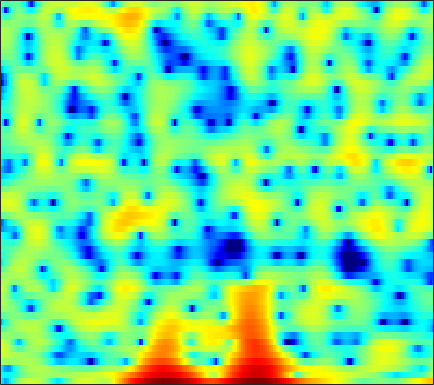

Values plotted in this chart, from the file beside it:
-5.4494, -7.8239, -10.097, -8.8404, -6.6698, -4.0037, -1.9228, -0.70031, 0.59838, 1.5968, 2.3521, 2.7788, 3.1888, 3.4217, 3.4898, 3.4331, 3.2127, 2.9466, 2.4648, 1.7886, 0.89209, 0.056399, -1.2886, -2.938
-5.261, -5.777, -6.16, -6.152, -5.904, -5.311, -4.515, -3.835, -2.897, -1.984, -1.143, -0.5683, 0.1011, 0.656, 0.9941, 1.346, 1.593, 1.709, 1.789, 1.79, 1.73, 1.655, 1.532, 1.4
-6.334, -8.175, -10.56, -11.49, -10.53, -8.197, -5.895, -4.399, -2.732, -1.368, -0.2641, 0.4145, 1.147, 1.703, 2.012, 2.294, 2.444, 2.478, 2.432, 2.291, 2.078, 1.876, 1.569, 1.236
1.835, 1.605, 1.359, 1.213, 1.168, 1.19, 1.3, 1.414, 1.592, 1.771, 1.921, 2.001, 2.042, 2.001, 1.904, 1.674, 1.314, 0.955, 0.3411, -0.4393, -1.397, -2.235, -3.528, -5.022
3.532, 3.33, 3.041, 2.746, 2.523, 2.242, 1.999, 1.847, 1.686, 1.574, 1.489, 1.431, 1.337, 1.199, 1.049, 0.7543, 0.3223, -0.1072, -0.8472, -1.808, -3.008, -4.084, -5.801, -7.874
4.504, 4.064, 3.329, 2.421, 1.63, 0.4624, -0.72, -1.491, -2.103, -2.046, -1.442, -0.8104, 0.03424, 0.7381, 1.132, 1.459, 1.552, 1.477, 1.178, 0.6626, -0.03385, -0.6668, -1.657, -2.764
3.912, 3.458, 2.626, 1.476, 0.3466, -1.626, -4.325, -6.877, -9.713, -8.193, -4.85, -2.794, -0.7247, 0.7259, 1.49, 2.178, 2.544, 2.641, 2.556, 2.25, 1.748, 1.258, 0.4735, -0.4431
0.8514, 0.8476, 0.7768, 0.6318, 0.4831, 0.2599, 0.04911, -0.03947, -0.0248, 0.1769, 0.5448, 0.8753, 1.327, 1.72, 1.937, 2.092, 2.079, 1.947, 1.613, 1.095, 0.3925, -0.2404, -1.205, -2.269
-3.684, -2.92, -1.858, -0.8773, -0.2386, 0.4841, 1.066, 1.427, 1.82, 2.143, 2.409, 2.568, 2.728, 2.805, 2.804, 2.71, 2.48, 2.201, 1.67, 0.9361, -0.06057, -1.012, -2.63, -4.804
-10.69, -7.347, -4.372, -2.347, -1.225, -0.1111, 0.6813, 1.118, 1.52, 1.781, 1.932, 1.997, 2.034, 2.033, 2.017, 1.971, 1.884, 1.773, 1.538, 1.181, 0.6706, 0.1736, -0.6452, -1.632
-2.425, -1.979, -1.329, -0.7311, -0.3747, -0.059, 0.05952, 0.02669, -0.17, -0.5131, -0.9823, -1.361, -1.8, -2.057, -2.061, -1.807, -1.327, -0.8906, -0.3194, 0.1735, 0.5527, 0.7554, 0.9331, 1.046
1.287, 1.164, 0.9777, 0.7361, 0.5062, 0.09503, -0.4606, -1.002, -1.952, -3.246, -5.033, -6.838, -10.22, -14.79, -15.67, -11.11, -7.164, -5.022, -2.891, -1.336, -0.1679, 0.5142, 1.238, 1.79
2.478, 2.053, 1.408, 0.6935, 0.1292, -0.6266, -1.378, -1.949, -2.744, -3.629, -4.648, -5.537, -6.737, -7.545, -7.514, -6.531, -4.953, -3.755, -2.344, -1.187, -0.2606, 0.3081, 0.929, 1.434
3.224, 2.4, 1.071, -0.5321, -1.858, -3.563, -4.686, -4.858, -4.365, -3.558, -2.816, -2.374, -1.905, -1.509, -1.218, -0.85, -0.5028, -0.2634, -0.02512, 0.1134, 0.1376, 0.1014, 0.04949, 0.0752
4.336, 3.404, 1.733, -0.6029, -3.037, -7.769, -13.39, -10.93, -5.818, -2.664, -0.6895, 0.3284, 1.243, 1.785, 2.007, 2.116, 1.998, 1.765, 1.253, 0.473, -0.6742, -1.838, -3.914, -6.465
2.988, 2.645, 2.054, 1.356, 0.819, 0.2016, -0.1197, -0.09194, 0.2357, 0.7266, 1.185, 1.443, 1.628, 1.593, 1.411, 0.9965, 0.402, -0.1478, -0.9998, -2, -3.151, -4.176, -5.803, -7.53
0.434, 0.7516, 1.133, 1.455, 1.66, 1.886, 2.06, 2.168, 2.266, 2.279, 2.174, 1.984, 1.539, 0.8535, 0.1564, -1.054, -2.54, -3.781, -5.386, -6.468, -6.632, -6.264, -5.461, -4.553
-3.83, -2.442, -0.8532, 0.4109, 1.173, 1.975, 2.559, 2.86, 3.096, 3.134, 2.973, 2.683, 2.06, 1.12, 0.1631, -1.585, -4.04, -6.619, -11.95, -21.45, -14.06, -9.575, -6, -3.71
-7.436, -5.243, -2.998, -1.306, -0.3046, 0.7478, 1.543, 1.986, 2.392, 2.602, 2.606, 2.484, 2.143, 1.583, 1.029, 0.1255, -0.9346, -1.763, -2.732, -3.29, -3.249, -2.903, -2.219, -1.472
-5.179, -4.29, -3.141, -2.093, -1.387, -0.5591, 0.1319, 0.577, 1.067, 1.438, 1.686, 1.799, 1.841, 1.752, 1.611, 1.354, 1.028, 0.771, 0.44, 0.1696, -0.03494, -0.134, -0.2265, -0.3088
-3.815, -3.51, -3.081, -2.627, -2.28, -1.788, -1.265, -0.8524, -0.2725, 0.3073, 0.8662, 1.237, 1.649, 1.962, 2.111, 2.201, 2.182, 2.1, 1.909, 1.633, 1.281, 0.9758, 0.523, 0.01393
-3.688, -3.782, -3.934, -4.098, -4.2, -4.228, -3.963, -3.513, -2.581, -1.405, -0.186, 0.6692, 1.653, 2.438, 2.887, 3.278, 3.456, 3.448, 3.262, 2.877, 2.312, 1.76, 0.8839, -0.1333
-5.128, -5.513, -6.124, -7.04, -8.135, -10.46, -13.53, -13.4, -8.88, -4.687, -1.624, 0.1075, 1.897, 3.168, 3.859, 4.475, 4.761, 4.778, 4.543, 4.015, 3.182, 2.339, 0.8758, -0.9941
-11.37, -11.09, -9.798, -8.81, -8.565, -8.855, -9.164, -8.453, -6.076, -3.231, -0.7728, 0.7301, 2.301, 3.45, 4.051, 4.57, 4.79, 4.772, 4.504, 3.948, 3.068, 2.197, 0.6659, -1.367
-13.76, -12.4, -8.957, -6.387, -5.003, -3.629, -2.55, -1.782, -0.7793, 0.2063, 1.119, 1.732, 2.381, 2.86, 3.107, 3.281, 3.3, 3.213, 2.958, 2.534, 1.931, 1.368, 0.4568, -0.6092
-1.542, -1.387, -0.9355, -0.3197, 0.164, 0.752, 1.24, 1.502, 1.751, 1.856, 1.807, 1.68, 1.397, 1.038, 0.7967, 0.5333, 0.3715, 0.2947, 0.1771, -0.002017, -0.2898, -0.6008, -1.043, -1.502
3.163, 3.216, 3.32, 3.438, 3.507, 3.533, 3.444, 3.271, 2.858, 2.187, 1.199, 0.1924, -1.482, -3.527, -5.087, -6.344, -6.043, -5.255, -4.287, -3.807, -3.888, -4.273, -5.083, -5.895
4.239, 4.302, 4.375, 4.402, 4.371, 4.236, 3.949, 3.623, 2.968, 2.005, 0.6461, -0.714, -3.2, -6.807, -10.72, -15.4, -11.61, -8.762, -6.574, -5.736, -6, -6.907, -9.494, -14.89
2.401, 2.614, 2.867, 3.05, 3.129, 3.146, 3.028, 2.84, 2.446, 1.866, 1.091, 0.3921, -0.6991, -1.797, -2.541, -3.2, -3.407, -3.342, -3.223, -3.234, -3.518, -3.916, -4.645, -5.29
-1.573, -1.02, -0.3876, 0.1341, 0.4493, 0.7756, 1.002, 1.095, 1.134, 1.081, 0.926, 0.7647, 0.5224, 0.2765, 0.1084, -0.07656, -0.1994, -0.2602, -0.3301, -0.4199, -0.5429, -0.6582, -0.7869, -0.882
-6.123, -5.192, -4.205, -3.398, -2.872, -2.252, -1.696, -1.313, -0.8683, -0.4895, -0.1602, 0.05281, 0.3223, 0.5453, 0.7096, 0.906, 1.072, 1.165, 1.262, 1.302, 1.289, 1.248, 1.165, 1.06
-8.734, -8.223, -7.69, -7.126, -6.601, -5.747, -4.828, -4.136, -3.286, -2.529, -1.819, -1.304, -0.6411, 0.03535, 0.5259, 1.148, 1.688, 2.021, 2.345, 2.533, 2.575, 2.519, 2.321, 2.036
-9.35, -10.44, -12.44, -14.02, -13.38, -10.69, -8.187, -6.808, -5.568, -4.759, -4.182, -3.636, -2.648, -1.258, -0.1588, 1.232, 2.399, 3.095, 3.746, 4.088, 4.124, 3.956, 3.471, 2.711
-7.023, -8.386, -11.06, -13.44, -12.79, -9.793, -7.422, -6.42, -6.145, -7.234, -10.23, -13.68, -11.11, -5.078, -1.893, 1.101, 3.137, 4.212, 5.163, 5.608, 5.604, 5.299, 4.493, 3.128
-4.756, -4.737, -4.741, -4.69, -4.531, -4.17, -3.853, -3.767, -3.98, -4.683, -5.588, -5.894, -4.977, -2.69, -0.9114, 1.139, 2.71, 3.564, 4.305, 4.636, 4.563, 4.25, 3.49, 2.32
-4.021, -3.477, -2.901, -2.456, -2.166, -1.843, -1.564, -1.405, -1.251, -1.112, -0.9194, -0.7021, -0.2139, 0.4292, 0.9777, 1.692, 2.306, 2.651, 2.93, 2.991, 2.808, 2.514, 1.903, 1.087
-2.756, -2.266, -1.719, -1.216, -0.868, -0.4364, -0.04365, 0.2256, 0.5402, 0.8238, 1.06, 1.222, 1.435, 1.606, 1.73, 1.863, 1.937, 1.958, 1.926, 1.786, 1.531, 1.245, 0.7059, -0.03028
-1.598, -1.458, -1.183, -0.7802, -0.4009, 0.1775, 0.7591, 1.17, 1.642, 1.982, 2.183, 2.242, 2.162, 1.96, 1.721, 1.345, 0.9701, 0.7368, 0.5254, 0.4172, 0.3432, 0.2452, -0.01026, -0.5109
-1.934, -2.541, -2.888, -2.471, -1.692, -0.376, 0.9364, 1.779, 2.655, 3.207, 3.433, 3.369, 2.961, 2.181, 1.326, -0.1314, -1.743, -2.736, -3.143, -2.408, -1.32, -0.6237, -0.03385, 0.1359
-4.827, -8.342, -17.79, -12.66, -6.814, -2.379, 0.4253, 1.899, 3.269, 4.098, 4.422, 4.34, 3.805, 2.669, 1.342, -1.345, -5.897, -12.19, -15.02, -6.425, -2.569, -0.8836, 0.4162, 1.007
-4.03, -4.96, -5.608, -4.956, -3.712, -1.755, 0.04413, 1.174, 2.336, 3.115, 3.513, 3.569, 3.323, 2.692, 2.007, 0.8645, -0.3447, -1.062, -1.445, -1.14, -0.5273, -0.1206, 0.2187, 0.2278
-4.446, -4.211, -3.688, -2.922, -2.196, -1.14, -0.06866, 0.6761, 1.533, 2.184, 2.622, 2.805, 2.837, 2.687, 2.464, 2.08, 1.656, 1.356, 1.016, 0.7461, 0.5055, 0.2902, -0.0813, -0.6354
-7.273, -6.245, -4.901, -3.597, -2.66, -1.468, -0.3796, 0.3572, 1.209, 1.891, 2.389, 2.637, 2.819, 2.848, 2.774, 2.576, 2.293, 2.044, 1.677, 1.273, 0.8248, 0.4587, -0.1239, -0.8379
-10.68, -8.86, -6.756, -4.884, -3.614, -2.068, -0.7182, 0.1621, 1.158, 1.944, 2.512, 2.8, 3.021, 3.041, 2.953, 2.705, 2.346, 2.023, 1.556, 1.081, 0.6217, 0.2863, -0.182, -0.715
-12.41, -10.8, -8.476, -6.122, -4.467, -2.475, -0.7604, 0.317, 1.489, 2.367, 2.974, 3.259, 3.401, 3.292, 3.053, 2.536, 1.818, 1.184, 0.302, -0.4568, -0.9159, -1.034, -0.9441, -0.7798
-19.65, -16.9, -11.86, -7.731, -5.253, -2.604, -0.5522, 0.6736, 1.928, 2.818, 3.373, 3.588, 3.601, 3.326, 2.893, 1.984, 0.5986, -0.823, -3.373, -6.559, -8.263, -6.792, -3.84, -1.567
-17, -14.78, -10.75, -7.176, -4.965, -2.635, -0.8777, 0.1271, 1.115, 1.753, 2.096, 2.183, 2.121, 1.833, 1.459, 0.6927, -0.4595, -1.679, -3.903, -6.684, -7.975, -6.427, -3.35, -0.847
-9.054, -7.818, -6.138, -4.548, -3.481, -2.313, -1.47, -1.064, -0.7911, -0.8043, -1.008, -1.219, -1.47, -1.618, -1.621, -1.546, -1.457, -1.426, -1.395, -1.271, -0.8816, -0.3719, 0.5126, 1.455
-4.244, -3.568, -2.771, -2.144, -1.803, -1.569, -1.623, -1.892, -2.596, -3.733, -5.327, -6.719, -8.383, -8.589, -7.524, -5.52, -3.647, -2.468, -1.136, -0.03476, 0.8982, 1.533, 2.283, 2.898
-0.8592, -0.6326, -0.4355, -0.4028, -0.5169, -0.8763, -1.527, -2.233, -3.539, -5.393, -8.058, -10.89, -16.54, -18.01, -13.09, -8.37, -5.195, -3.383, -1.474, 0.03749, 1.237, 1.968, 2.738, 3.293
0.9388, 0.9297, 0.7962, 0.5075, 0.1677, -0.4704, -1.345, -2.157, -3.429, -4.875, -6.371, -7.374, -8.245, -8.236, -7.589, -6.157, -4.447, -3.157, -1.557, -0.1609, 1.007, 1.709, 2.446, 2.95
1.915, 1.823, 1.571, 1.15, 0.7146, -0.05412, -1.042, -1.952, -3.387, -5.032, -6.773, -8.001, -9.113, -9.033, -8.226, -6.522, -4.635, -3.263, -1.626, -0.2509, 0.8559, 1.524, 2.192, 2.619
2.329, 2.262, 2.042, 1.651, 1.231, 0.4818, -0.5167, -1.466, -3.083, -5.255, -8.313, -11.76, -20.87, -21.26, -13.27, -8.124, -4.912, -3.14, -1.322, 0.03754, 1.038, 1.595, 2.088, 2.349
1.872, 1.88, 1.776, 1.552, 1.297, 0.8334, 0.1773, -0.4446, -1.48, -2.778, -4.287, -5.415, -6.507, -6.43, -5.623, -4.01, -2.357, -1.278, -0.07133, 0.8257, 1.415, 1.641, 1.704, 1.525
0.5526, 0.5124, 0.439, 0.4323, 0.4791, 0.5424, 0.5316, 0.4304, 0.1702, -0.2069, -0.6393, -0.9138, -1.123, -1.071, -0.8338, -0.3015, 0.3692, 0.8898, 1.501, 1.922, 2.042, 1.888, 1.311, 0.2176
-2.013, -2.984, -3.887, -3.549, -2.62, -1.25, -0.1682, 0.3466, 0.6724, 0.6741, 0.4528, 0.2029, -0.09806, -0.2457, -0.1342, 0.2878, 0.9639, 1.551, 2.263, 2.772, 2.955, 2.833, 2.189, 0.8459
-4.548, -8.111, -17.5, -12.23, -7.182, -3.591, -1.687, -0.9118, -0.5395, -0.7972, -1.597, -2.552, -4.227, -5.888, -6.407, -5.236, -2.972, -1.319, 0.5, 1.819, 2.686, 3.042, 3.148, 2.896
-0.817, -1.732, -2.605, -2.773, -2.517, -2.009, -1.656, -1.606, -1.897, -2.681, -4.054, -5.576, -8.57, -13.41, -17.04, -12.25, -7.098, -4.416, -1.813, 0.05403, 1.379, 2.08, 2.722, 3.088
